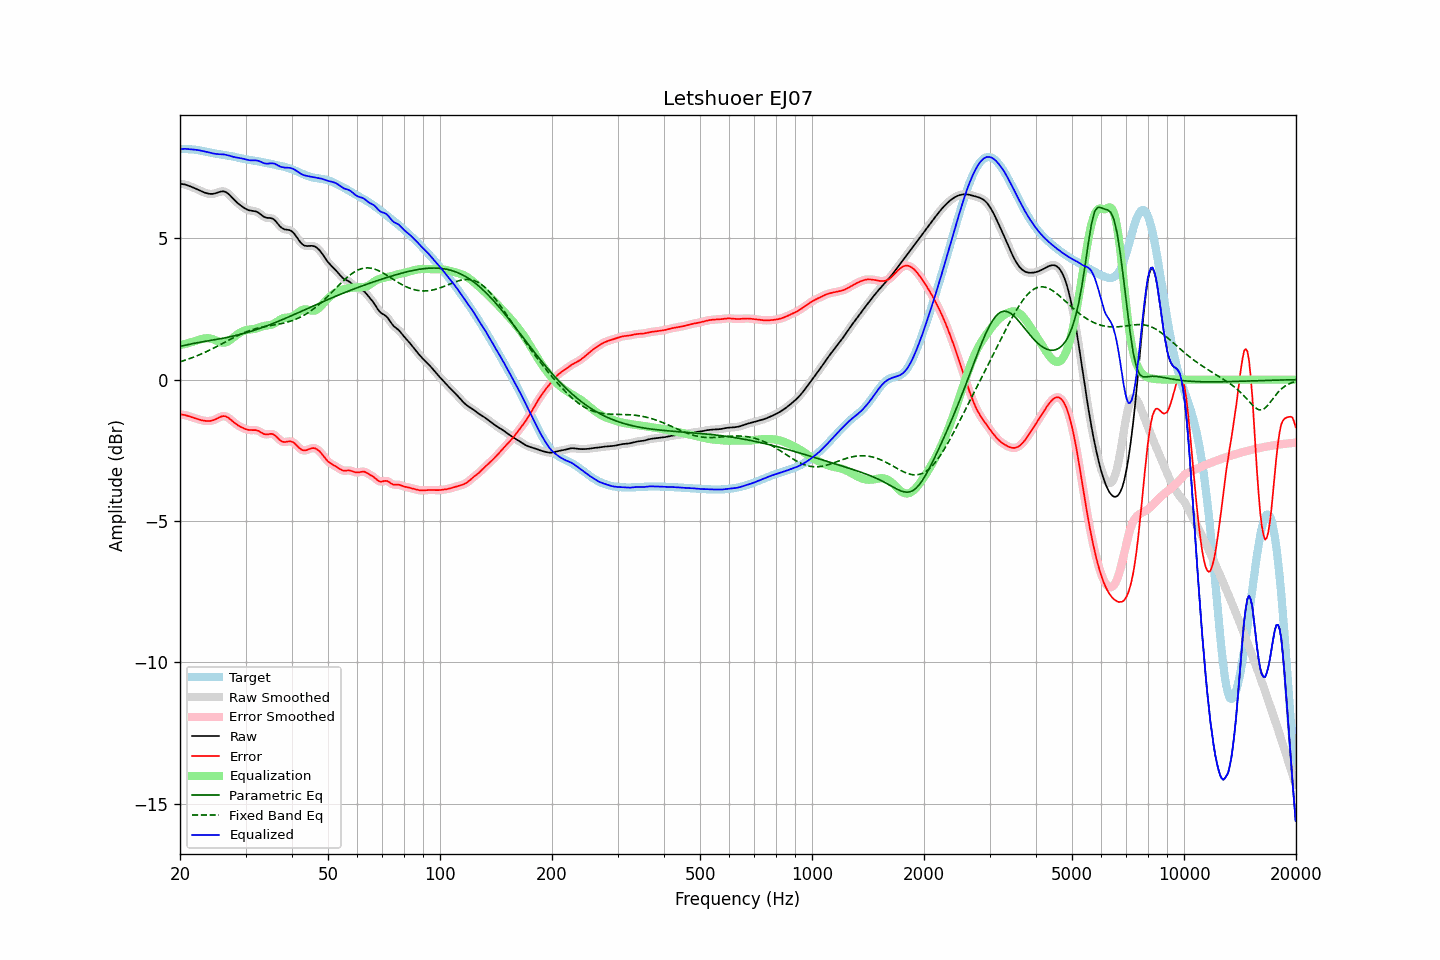

The table this chart was drawn from, first rows:
frequency, raw, error, smoothed, error_smoothed, equalization, parametric_eq, fixed_band_eq, equalized_raw, equalized_smoothed, target
20.00, 6.92, -1.23, 6.92, -1.23, 1.22, 1.17, 0.63, 8.14, 8.14, 8.15
20.20, 6.92, -1.24, 6.92, -1.24, 1.23, 1.18, 0.65, 8.15, 8.15, 8.15
20.40, 6.91, -1.24, 6.91, -1.24, 1.25, 1.20, 0.67, 8.15, 8.16, 8.15
20.61, 6.90, -1.25, 6.90, -1.25, 1.26, 1.21, 0.68, 8.16, 8.16, 8.15
20.81, 6.88, -1.27, 6.88, -1.27, 1.27, 1.23, 0.70, 8.16, 8.16, 8.15
21.02, 6.86, -1.29, 6.86, -1.28, 1.29, 1.24, 0.72, 8.15, 8.15, 8.15
21.23, 6.84, -1.30, 6.84, -1.30, 1.30, 1.25, 0.74, 8.14, 8.14, 8.14
21.44, 6.82, -1.32, 6.82, -1.32, 1.32, 1.26, 0.76, 8.14, 8.14, 8.14
21.66, 6.80, -1.34, 6.80, -1.34, 1.34, 1.27, 0.79, 8.13, 8.13, 8.14
21.87, 6.77, -1.36, 6.77, -1.36, 1.36, 1.28, 0.81, 8.13, 8.13, 8.13
22.09, 6.75, -1.38, 6.75, -1.38, 1.38, 1.30, 0.83, 8.12, 8.12, 8.12
22.31, 6.72, -1.40, 6.72, -1.40, 1.40, 1.31, 0.85, 8.12, 8.12, 8.11
22.54, 6.69, -1.41, 6.69, -1.41, 1.41, 1.32, 0.88, 8.11, 8.11, 8.11
22.76, 6.67, -1.43, 6.67, -1.43, 1.43, 1.33, 0.90, 8.09, 8.10, 8.10
22.99, 6.64, -1.44, 6.64, -1.44, 1.44, 1.34, 0.93, 8.08, 8.08, 8.08
23.22, 6.62, -1.45, 6.62, -1.45, 1.45, 1.35, 0.95, 8.07, 8.07, 8.07
23.45, 6.60, -1.46, 6.60, -1.46, 1.46, 1.36, 0.98, 8.06, 8.06, 8.06
23.69, 6.58, -1.46, 6.58, -1.46, 1.46, 1.37, 1.00, 8.05, 8.05, 8.05
23.92, 6.57, -1.46, 6.57, -1.46, 1.46, 1.38, 1.03, 8.03, 8.03, 8.03
24.16, 6.56, -1.46, 6.56, -1.46, 1.45, 1.38, 1.06, 8.02, 8.02, 8.02
24.40, 6.57, -1.45, 6.57, -1.45, 1.44, 1.39, 1.09, 8.00, 8.00, 8.01
24.65, 6.57, -1.43, 6.57, -1.43, 1.42, 1.40, 1.12, 7.99, 7.99, 8.00
24.89, 6.59, -1.40, 6.59, -1.40, 1.40, 1.41, 1.14, 7.98, 7.98, 7.99
25.14, 6.60, -1.38, 6.60, -1.38, 1.37, 1.42, 1.17, 7.97, 7.97, 7.98
25.39, 6.62, -1.35, 6.62, -1.35, 1.34, 1.43, 1.20, 7.97, 7.97, 7.97
25.65, 6.64, -1.32, 6.64, -1.32, 1.32, 1.44, 1.23, 7.97, 7.97, 7.96
25.91, 6.65, -1.30, 6.65, -1.30, 1.31, 1.45, 1.26, 7.96, 7.96, 7.95
26.16, 6.66, -1.29, 6.65, -1.29, 1.30, 1.47, 1.29, 7.96, 7.96, 7.95
26.43, 6.64, -1.29, 6.64, -1.30, 1.31, 1.48, 1.32, 7.95, 7.95, 7.94
26.69, 6.61, -1.32, 6.61, -1.32, 1.33, 1.49, 1.36, 7.94, 7.94, 7.93
26.96, 6.57, -1.35, 6.57, -1.35, 1.36, 1.50, 1.39, 7.93, 7.93, 7.92
27.23, 6.52, -1.39, 6.52, -1.39, 1.39, 1.51, 1.42, 7.91, 7.91, 7.91
27.50, 6.46, -1.44, 6.46, -1.44, 1.43, 1.52, 1.45, 7.89, 7.89, 7.90
27.77, 6.40, -1.49, 6.40, -1.49, 1.48, 1.54, 1.47, 7.88, 7.88, 7.89
28.05, 6.34, -1.53, 6.34, -1.53, 1.52, 1.55, 1.50, 7.86, 7.87, 7.87
28.33, 6.29, -1.57, 6.29, -1.57, 1.57, 1.56, 1.53, 7.85, 7.85, 7.86
28.62, 6.24, -1.61, 6.24, -1.61, 1.61, 1.58, 1.56, 7.84, 7.84, 7.85
28.90, 6.19, -1.65, 6.19, -1.65, 1.65, 1.59, 1.59, 7.84, 7.84, 7.84
29.19, 6.15, -1.68, 6.14, -1.68, 1.68, 1.61, 1.61, 7.83, 7.82, 7.82
29.48, 6.10, -1.71, 6.10, -1.71, 1.71, 1.62, 1.64, 7.81, 7.81, 7.81
29.78, 6.07, -1.73, 6.07, -1.73, 1.73, 1.64, 1.66, 7.80, 7.80, 7.80
30.08, 6.03, -1.75, 6.03, -1.75, 1.75, 1.65, 1.68, 7.78, 7.78, 7.79
30.38, 6.01, -1.77, 6.01, -1.77, 1.76, 1.67, 1.71, 7.77, 7.77, 7.78
30.68, 5.99, -1.78, 5.99, -1.78, 1.77, 1.69, 1.73, 7.76, 7.76, 7.77
30.99, 5.97, -1.78, 5.97, -1.78, 1.78, 1.71, 1.75, 7.75, 7.75, 7.76
31.30, 5.97, -1.78, 5.97, -1.78, 1.78, 1.72, 1.77, 7.75, 7.75, 7.75
31.61, 5.96, -1.78, 5.96, -1.78, 1.79, 1.74, 1.78, 7.75, 7.75, 7.74
31.93, 5.95, -1.78, 5.95, -1.79, 1.80, 1.76, 1.80, 7.75, 7.75, 7.73
32.24, 5.93, -1.80, 5.93, -1.80, 1.82, 1.78, 1.81, 7.74, 7.74, 7.72
32.57, 5.90, -1.82, 5.89, -1.82, 1.84, 1.80, 1.83, 7.73, 7.73, 7.71
32.89, 5.85, -1.85, 5.85, -1.85, 1.86, 1.82, 1.84, 7.71, 7.71, 7.70
33.22, 5.81, -1.89, 5.81, -1.89, 1.88, 1.84, 1.85, 7.68, 7.68, 7.69
33.55, 5.76, -1.92, 5.77, -1.91, 1.89, 1.86, 1.87, 7.66, 7.66, 7.68
33.89, 5.73, -1.93, 5.74, -1.93, 1.90, 1.88, 1.88, 7.64, 7.64, 7.67
34.23, 5.72, -1.94, 5.72, -1.94, 1.91, 1.90, 1.89, 7.63, 7.64, 7.66
34.57, 5.71, -1.93, 5.72, -1.93, 1.92, 1.92, 1.90, 7.64, 7.64, 7.65
34.92, 5.71, -1.92, 5.71, -1.92, 1.93, 1.94, 1.91, 7.65, 7.64, 7.63
35.27, 5.70, -1.92, 5.70, -1.92, 1.95, 1.97, 1.92, 7.65, 7.65, 7.62
35.62, 5.68, -1.93, 5.67, -1.93, 1.97, 1.99, 1.93, 7.64, 7.64, 7.61
35.97, 5.63, -1.97, 5.63, -1.97, 2.00, 2.01, 1.94, 7.63, 7.63, 7.60
... 635 more rows
